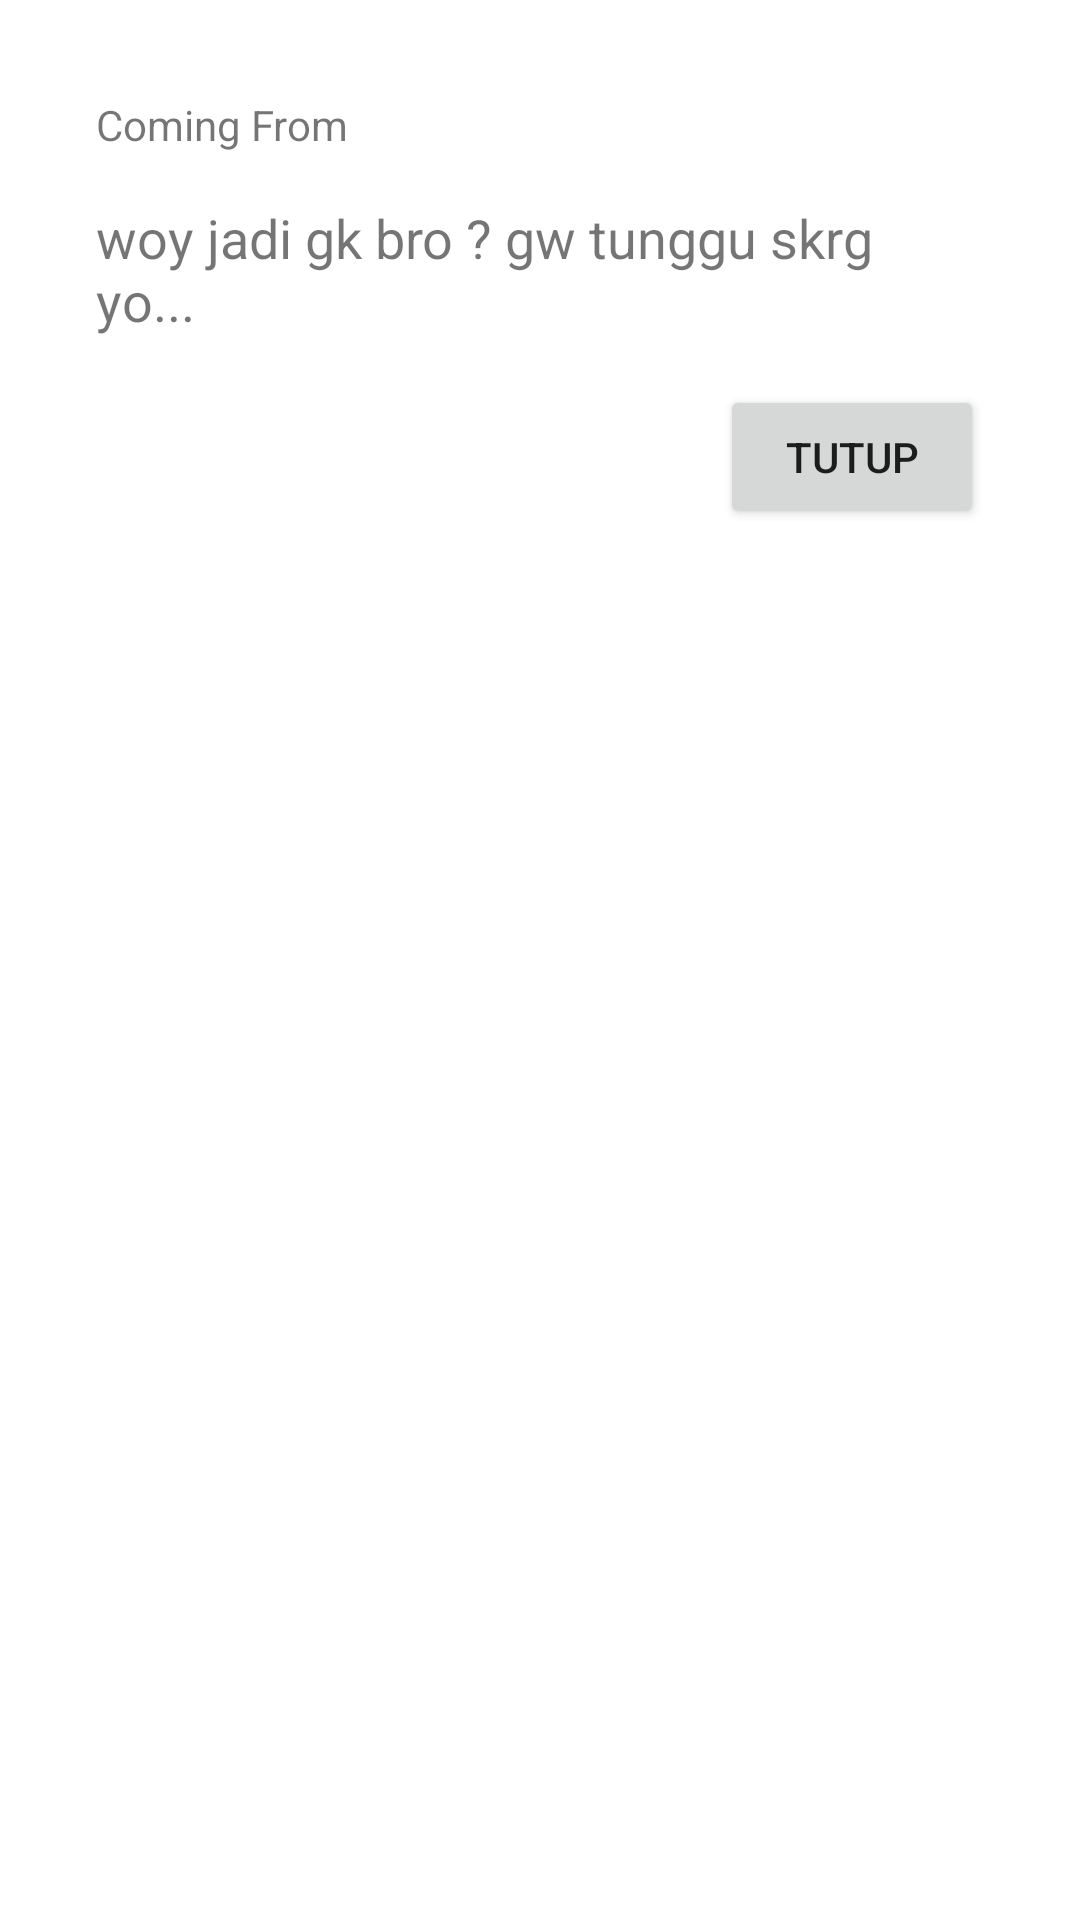

The Android layout XML behind this screen, and the referenced resources:
<!-- AndroidManifest.xml: activity theme SmsReceiverTheme -->
<!-- res/layout/activity_sms_receiver.xml -->
<?xml version="1.0" encoding="utf-8"?>
<LinearLayout xmlns:android="http://schemas.android.com/apk/res/android"
    xmlns:app="http://schemas.android.com/apk/res-auto"
    xmlns:tools="http://schemas.android.com/tools"
    android:layout_width="match_parent"
    android:layout_height="match_parent"
    android:orientation="vertical"
    android:padding="16dp"
    tools:context=".SmsReceiverActivity">

    <TextView
        android:id="@+id/tv_no"
        android:layout_width="match_parent"
        android:layout_height="wrap_content"
        android:text="Coming From"
        android:layout_marginBottom="16dp"/>

    <TextView
        android:id="@+id/tv_message"
        android:layout_width="match_parent"
        android:layout_height="wrap_content"
        android:text="@string/txt"
        android:textSize="18sp"
        android:layout_marginBottom="16dp"/>
    
    <Button
        android:id="@+id/btn_close"
        android:layout_width="wrap_content"
        android:layout_height="wrap_content"
        android:padding="8dp"
        android:layout_gravity="right"
        android:text="Tutup"/>

</LinearLayout>
<!-- resources referenced by this layout -->
<resources>
  <string name="txt">woy jadi gk bro ? gw tunggu skrg yo...</string>
  <style name="SmsReceiverTheme" parent="Theme.AppCompat.Light.Dialog" />
</resources>
